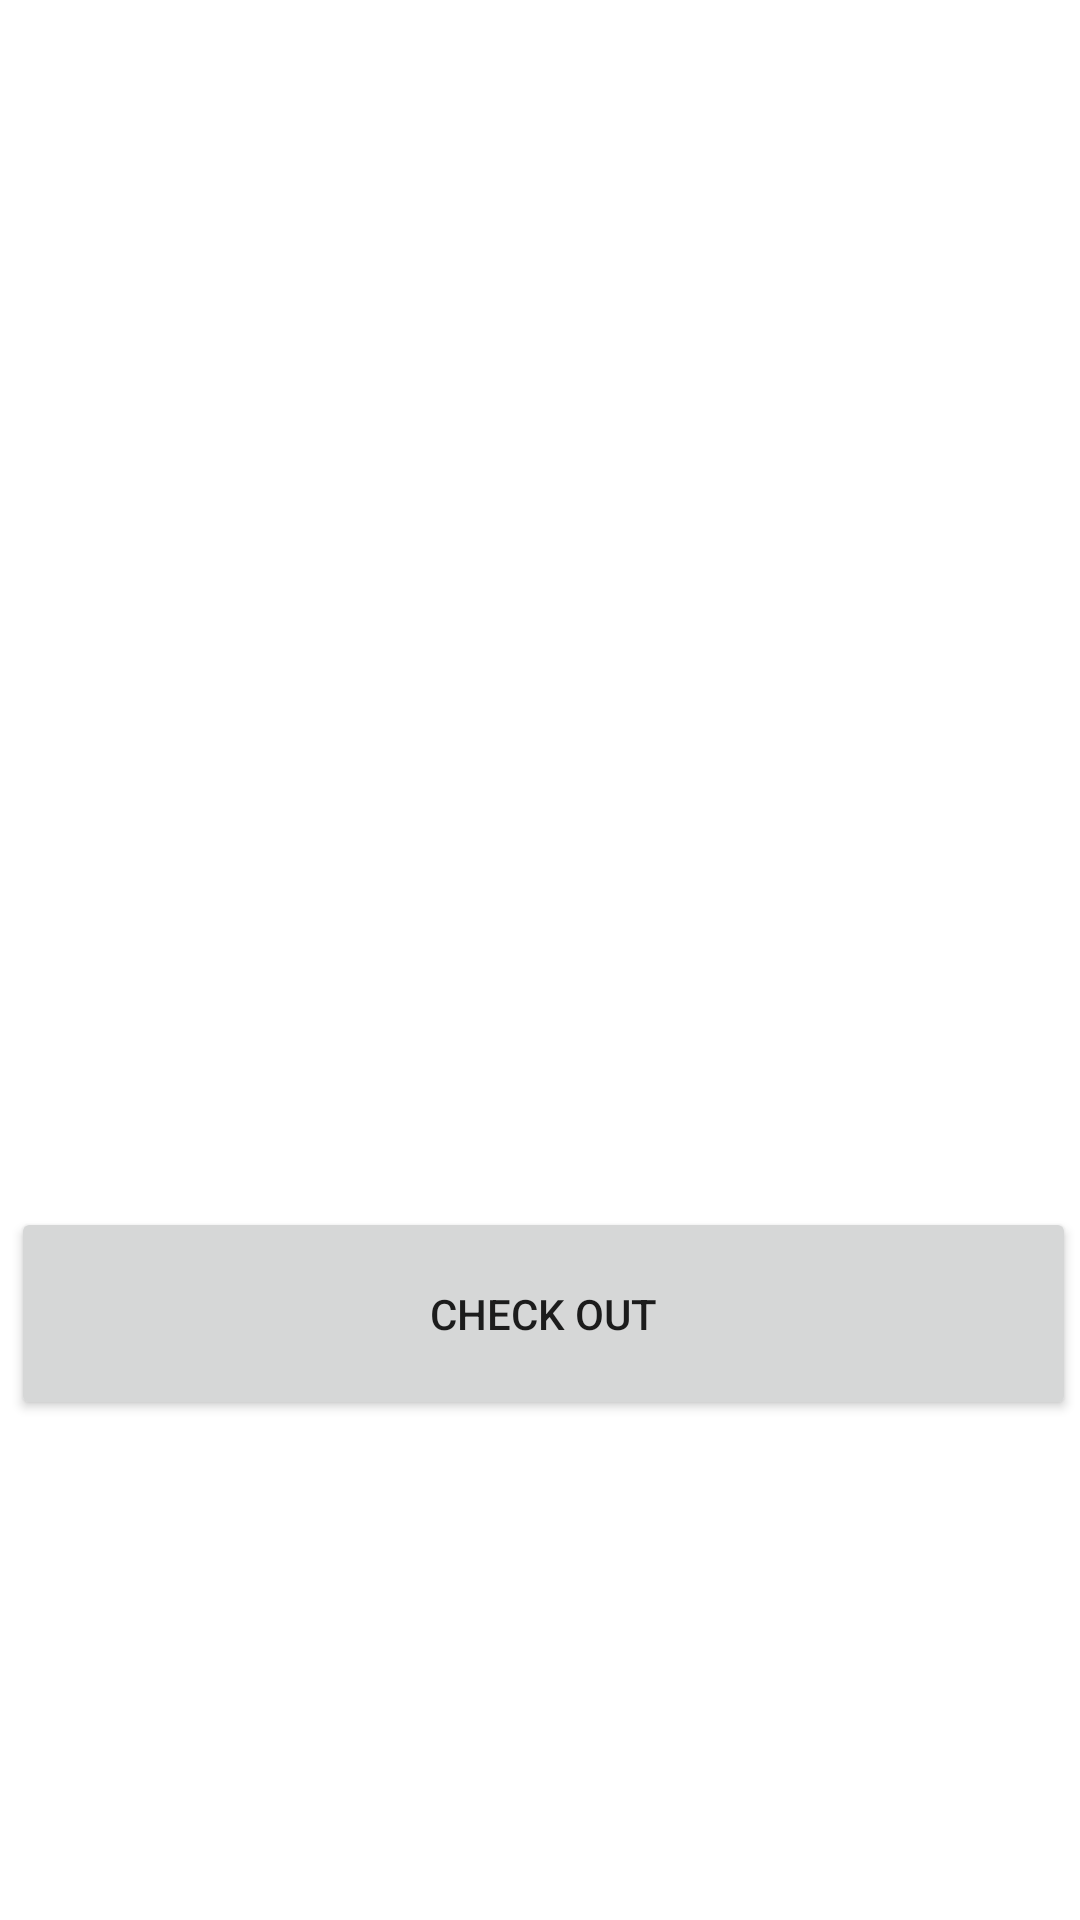

Produce the Android XML layout that renders to this screen, including the resource entries it uses.
<!-- AndroidManifest.xml: application theme Theme.CupsApplication -->
<!-- res/layout/activity_cart.xml -->
<?xml version="1.0" encoding="utf-8"?>
<androidx.constraintlayout.widget.ConstraintLayout xmlns:android="http://schemas.android.com/apk/res/android"
    xmlns:app="http://schemas.android.com/apk/res-auto"
    xmlns:tools="http://schemas.android.com/tools"
    android:layout_width="match_parent"
    android:layout_height="match_parent"
    tools:context=".Cart">

    <Button
        android:id="@+id/checkOut"
        android:layout_width="355dp"
        android:layout_height="71dp"
        android:text="check out"
        app:layout_constraintBottom_toBottomOf="parent"
        app:layout_constraintEnd_toEndOf="parent"
        app:layout_constraintHorizontal_bias="0.714"
        app:layout_constraintStart_toStartOf="parent"
        app:layout_constraintTop_toBottomOf="@+id/cartView"
        app:layout_constraintVertical_bias="0.235" />

    <androidx.recyclerview.widget.RecyclerView
        android:id="@+id/cartView"
        android:layout_width="409dp"
        android:layout_height="339dp"
        android:layout_marginStart="1dp"
        android:layout_marginEnd="1dp"
        android:padding="5dp"
        app:layout_constraintBottom_toBottomOf="parent"
        app:layout_constraintEnd_toEndOf="parent"
        app:layout_constraintHorizontal_bias="0.0"
        app:layout_constraintStart_toStartOf="parent"
        app:layout_constraintTop_toTopOf="parent"
        app:layout_constraintVertical_bias="0.04" />
</androidx.constraintlayout.widget.ConstraintLayout>
<!-- resources referenced by this layout -->
<resources>
  <style name="Theme.CupsApplication" parent="Theme.MaterialComponents.DayNight.DarkActionBar">
          
          <item name="colorPrimary">@color/brown</item>
          <item name="colorPrimaryVariant">@color/brown</item>
          <item name="colorOnPrimary">@color/white</item>
          
          <item name="colorSecondary">@color/teal_200</item>
          <item name="colorSecondaryVariant">@color/teal_700</item>
          <item name="colorOnSecondary">@color/black</item>
          
          <item name="android:statusBarColor" tools:targetApi="l">?attr/colorPrimaryVariant</item>
          
      </style>
  <color name="brown">#350F0F</color>
  <color name="white">#FFFFFFFF</color>
  <color name="teal_200">#FF03DAC5</color>
  <color name="teal_700">#FF018786</color>
  <color name="black">#FF000000</color>
</resources>
